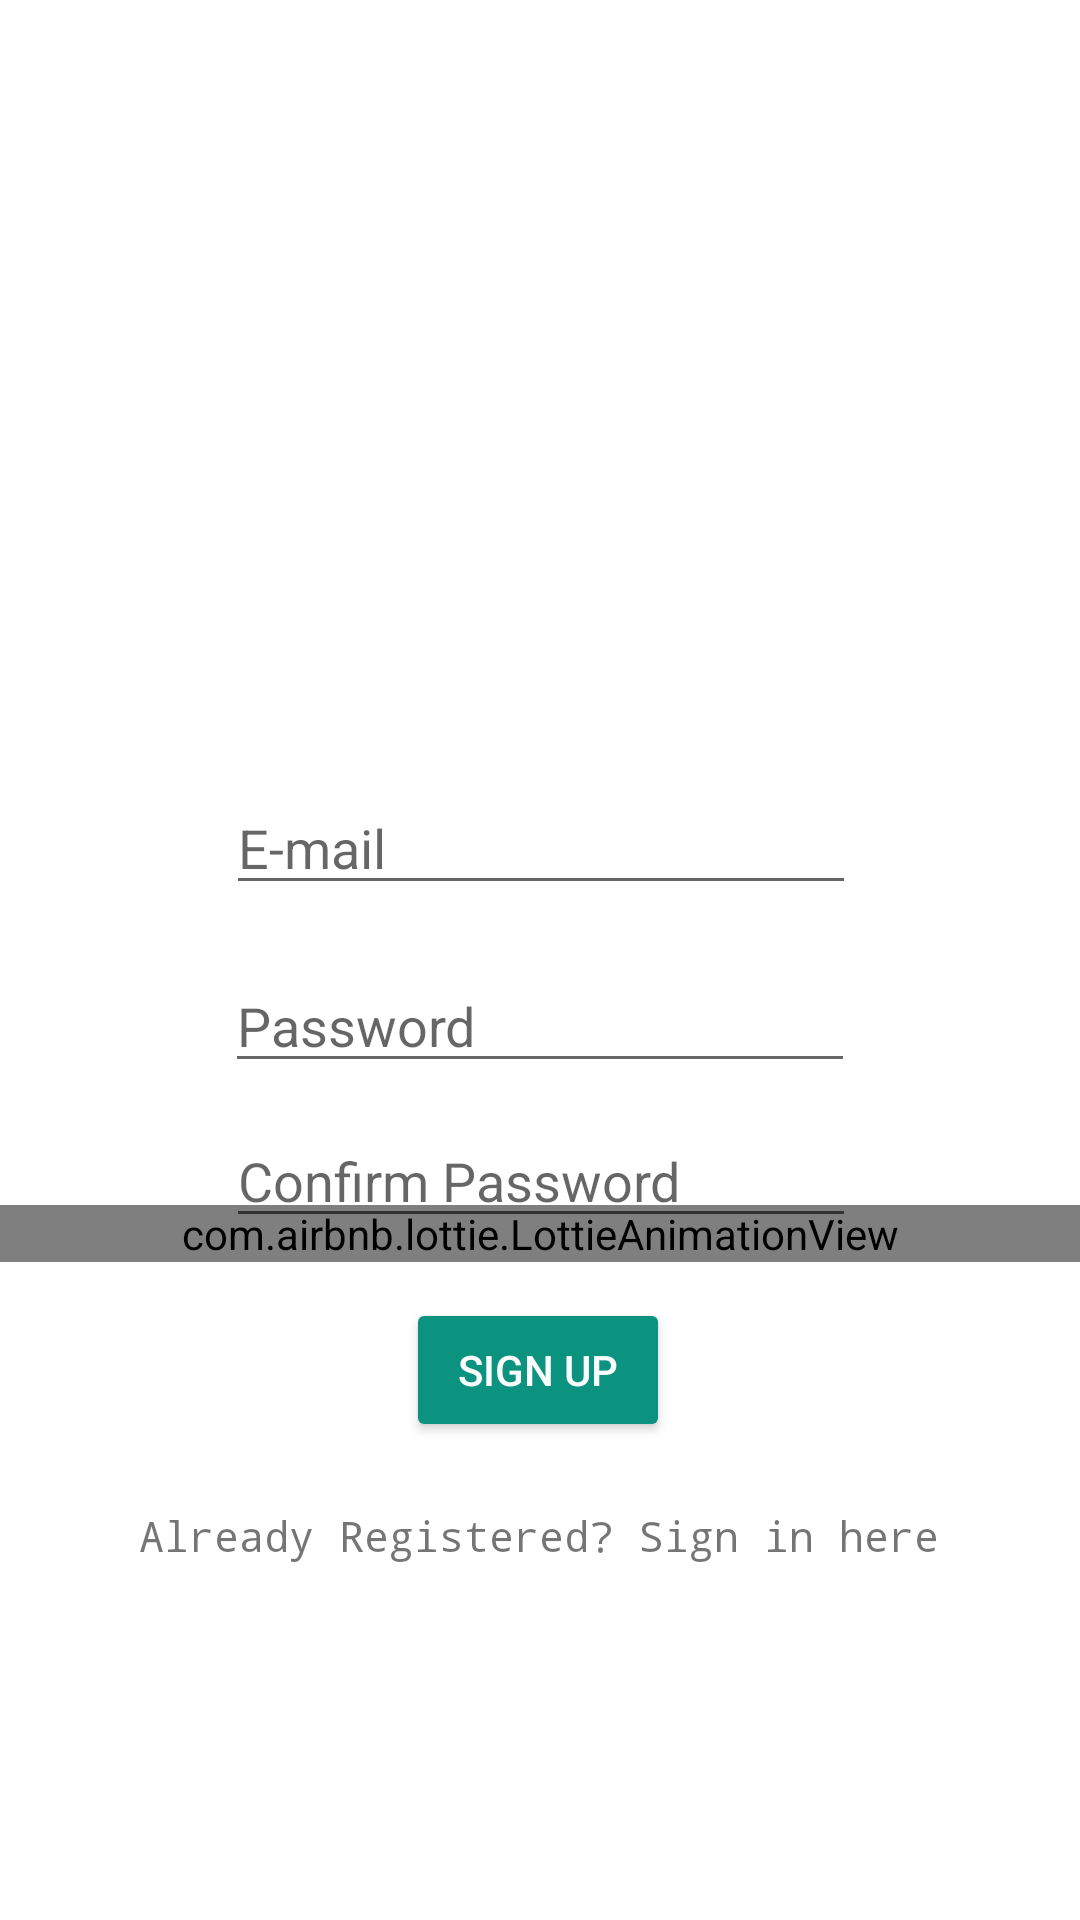

Here is an Android app screen rendered from its layout file. Give the layout XML and the strings, colors and styles it references.
<!-- AndroidManifest.xml: application theme Theme.StudentAssessmentApp -->
<!-- res/layout/activity_signup.xml -->
<?xml version="1.0" encoding="utf-8"?>
<androidx.constraintlayout.widget.ConstraintLayout xmlns:android="http://schemas.android.com/apk/res/android"
    xmlns:app="http://schemas.android.com/apk/res-auto"
    xmlns:tools="http://schemas.android.com/tools"
    android:layout_width="match_parent"
    android:layout_height="match_parent"
    android:layout_gravity="center"
    android:orientation="vertical"
    tools:context=".signup">

    <com.airbnb.lottie.LottieAnimationView
        android:id="@+id/animationView"
        android:layout_width="0dp"
        android:layout_height="wrap_content"
        android:layout_marginBottom="12dp"
        app:layout_constraintBottom_toTopOf="@+id/signupbtn"
        app:layout_constraintEnd_toEndOf="parent"
        app:layout_constraintHorizontal_bias="1.0"
        app:layout_constraintStart_toStartOf="parent"
        app:lottie_autoPlay="true"
        app:lottie_fileName="loginlottie.json"
        app:lottie_loop="true" />

    <EditText
        android:id="@+id/emailid"
        android:layout_width="wrap_content"
        android:layout_height="wrap_content"
        android:layout_marginBottom="18dp"
        android:ems="10"
        android:hint="E-mail"
        android:inputType="textPassword"
        android:textAlignment="textStart"
        app:layout_constraintBottom_toTopOf="@+id/confirmPass"
        app:layout_constraintEnd_toEndOf="parent"

        app:layout_constraintHorizontal_bias="0.502"
        app:layout_constraintStart_toStartOf="parent"
        app:layout_constraintTop_toTopOf="parent"
        app:layout_constraintVertical_chainStyle="packed" />


    <EditText
        android:id="@+id/password"
        android:layout_width="wrap_content"
        android:layout_height="wrap_content"
        android:ems="10"
        android:hint="Confirm Password"
        android:inputType="textPassword"
        android:textAlignment="textStart"
        app:layout_constraintBottom_toBottomOf="parent"
        app:layout_constraintEnd_toEndOf="parent"

        app:layout_constraintHorizontal_bias="0.502"
        app:layout_constraintStart_toStartOf="parent"
        app:layout_constraintTop_toTopOf="parent"
        app:layout_constraintVertical_bias="0.62" />

    <Button
        android:id="@+id/signupbtn"
        android:layout_width="wrap_content"
        android:layout_height="wrap_content"
        android:backgroundTint="#0B9380"
        android:text="Sign Up"
        android:textColor="#FAFDFC"
        app:iconTint="#1BAFA2"
        app:layout_constraintBottom_toBottomOf="parent"
        app:layout_constraintEnd_toEndOf="parent"
        app:layout_constraintHorizontal_bias="0.498"
        app:layout_constraintStart_toStartOf="parent"
        app:layout_constraintTop_toBottomOf="@+id/emailid"
        app:layout_constraintVertical_bias="0.452" />

    <EditText
        android:id="@+id/confirmPass"
        android:layout_width="wrap_content"
        android:layout_height="wrap_content"
        android:layout_marginBottom="19dp"
        android:ems="10"
        android:hint="Password"
        android:inputType="textPassword"
        app:layout_constraintBottom_toBottomOf="parent"
        app:layout_constraintEnd_toEndOf="parent"
        app:layout_constraintStart_toStartOf="parent"
        app:layout_constraintTop_toBottomOf="@+id/emailid" />

    <TextView
        android:id="@+id/loginRedirect"
        android:layout_width="wrap_content"
        android:layout_height="wrap_content"

        android:layout_marginTop="20dp"
        android:fontFamily="monospace"
        android:text="Already Registered? Sign in here"
        app:layout_constraintBottom_toBottomOf="parent"
        app:layout_constraintEnd_toEndOf="parent"
        app:layout_constraintHorizontal_bias="0.496"
        app:layout_constraintStart_toStartOf="parent"
        app:layout_constraintTop_toBottomOf="@+id/signupbtn"
        app:layout_constraintVertical_bias="0.013" />


</androidx.constraintlayout.widget.ConstraintLayout>
<!-- resources referenced by this layout -->
<resources>
  <style name="Theme.StudentAssessmentApp" parent="Theme.MaterialComponents.DayNight.DarkActionBar">
          
          <item name="colorPrimary">@color/purple_500</item>
          <item name="colorPrimaryVariant">@color/purple_700</item>
          <item name="colorOnPrimary">@color/white</item>
          
          <item name="colorSecondary">@color/teal_200</item>
          <item name="colorSecondaryVariant">@color/teal_700</item>
          <item name="colorOnSecondary">@color/black</item>
          
          <item name="android:statusBarColor">?attr/colorPrimaryVariant</item>
          
      </style>
  <!-- not gathered from this repository: default colours our renderer supplied (Android Studio template values) -->
  <color name="purple_500">#FF6200EE</color>
  <color name="purple_700">#FF3700B3</color>
  <color name="teal_200">#FF03DAC5</color>
  <color name="teal_700">#FF018786</color>
  <color name="black">#FF000000</color>
  <color name="white">#FFFFFFFF</color>
</resources>
